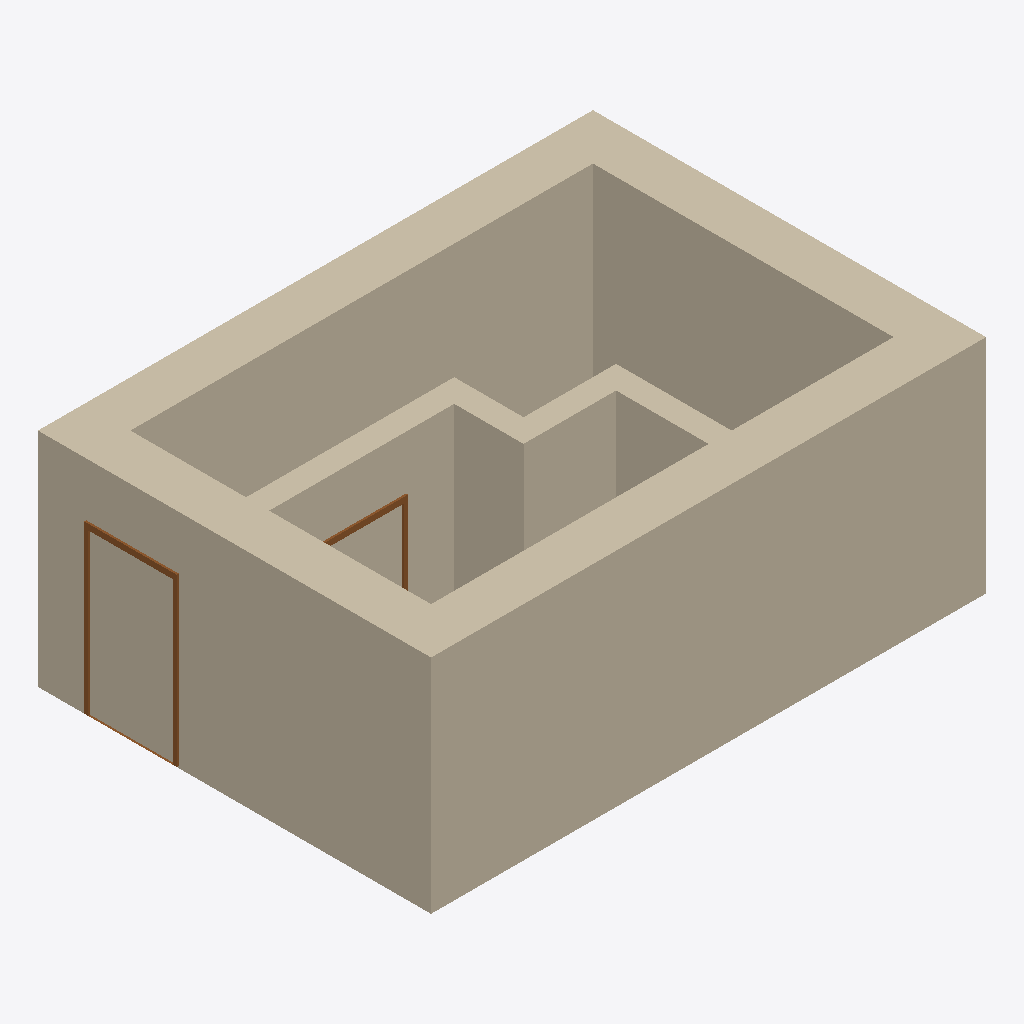
Isometric view of an IFC building model (IFC-SPF (STEP), schema IFC4, length unit millimetre), seen from the south-west, elements coloured by IFC class (only those large enough to see are counted): 8 walls (beige), 2 doors (brown).
Extent 0.192 m × 0.136 m × 0.077 m (x, y, z). Storeys (1): My Storey at 0.00 m. Elements (12): 8 IfcWall, 3 IfcDoor, 1 IfcWindow.

HEADER;
FILE_DESCRIPTION(('ViewDefinition[DesignTransferView]'),'2;1');
FILE_NAME('scenario2.ifc','2023-12-14T12:59:13+01:00',(),(),'IfcOpenShell v0.7.0-6c9e130ca','BlenderBIM 0.0.231104-4e76f36','Nobody');
FILE_SCHEMA(('IFC4'));
ENDSEC;
DATA;
#1=IFCPROJECT('1zne6pePbDUA280n6fP73d',$,'My Project',$,$,$,$,(#14,#24),#9);
#28=IFCSITE('2FBOsto0HBme_nnIWYq9bF',$,'My Site',$,$,#3284,$,$,$,$,$,$,$,$);
#34=IFCBUILDING('2VC52_Z79DeAV5rDz0$Vy4',$,'My Building',$,$,#3289,$,$,$,$,$,$);
#40=IFCBUILDINGSTOREY('3oNpPHYOTDw8zVWOfF35e2',$,'My Storey',$,$,#3339,$,$,$,$);
#2041=IFCWALL('2PFxtjhsb48QTbts9S_Hjf',$,'Wall',$,$,#3389,#2048,$,$);
#2092=IFCWALL('1_KXYCN4528xN0DRQcdIHd',$,'Wall',$,$,#3404,#2098,$,$);
#2067=IFCWALL('23UxnTZIX9nfhTZNc1LiJ1',$,'Wall',$,$,#3399,#2073,$,$);
#2117=IFCWALL('0$geimkW91GAIyhnqbNh_b',$,'Wall',$,$,#3414,#2123,$,$);
#2925=IFCWALL('0aH4oFKRH6w8wAtt2A5UKP',$,'Wall',$,$,#3369,#2931,$,$);
#2950=IFCWALL('3mz_TMTdb6AvgwMP2uqZXZ',$,'Wall',$,$,#3454,#2956,$,$);
#2193=IFCWALL('36kMEUop1Fhf6sFmq$lCV5',$,'Wall',$,$,#3444,#2199,$,$);
#2243=IFCWALL('22crSnsn51Exbb8EFt1IRq',$,'Wall',$,$,#3434,#2249,$,$);
#2684=IFCDOOR('1GAmP8ckb2FfDH_rkoRz0c',$,'Door',$,$,#3409,#2715,$,$,$,$,$,$);
#3021=IFCDOOR('1P$AufOcP0SO8U$J65F1uv',$,'Door',$,$,#3379,#3052,$,$,$,$,$,$);
ENDSEC;
